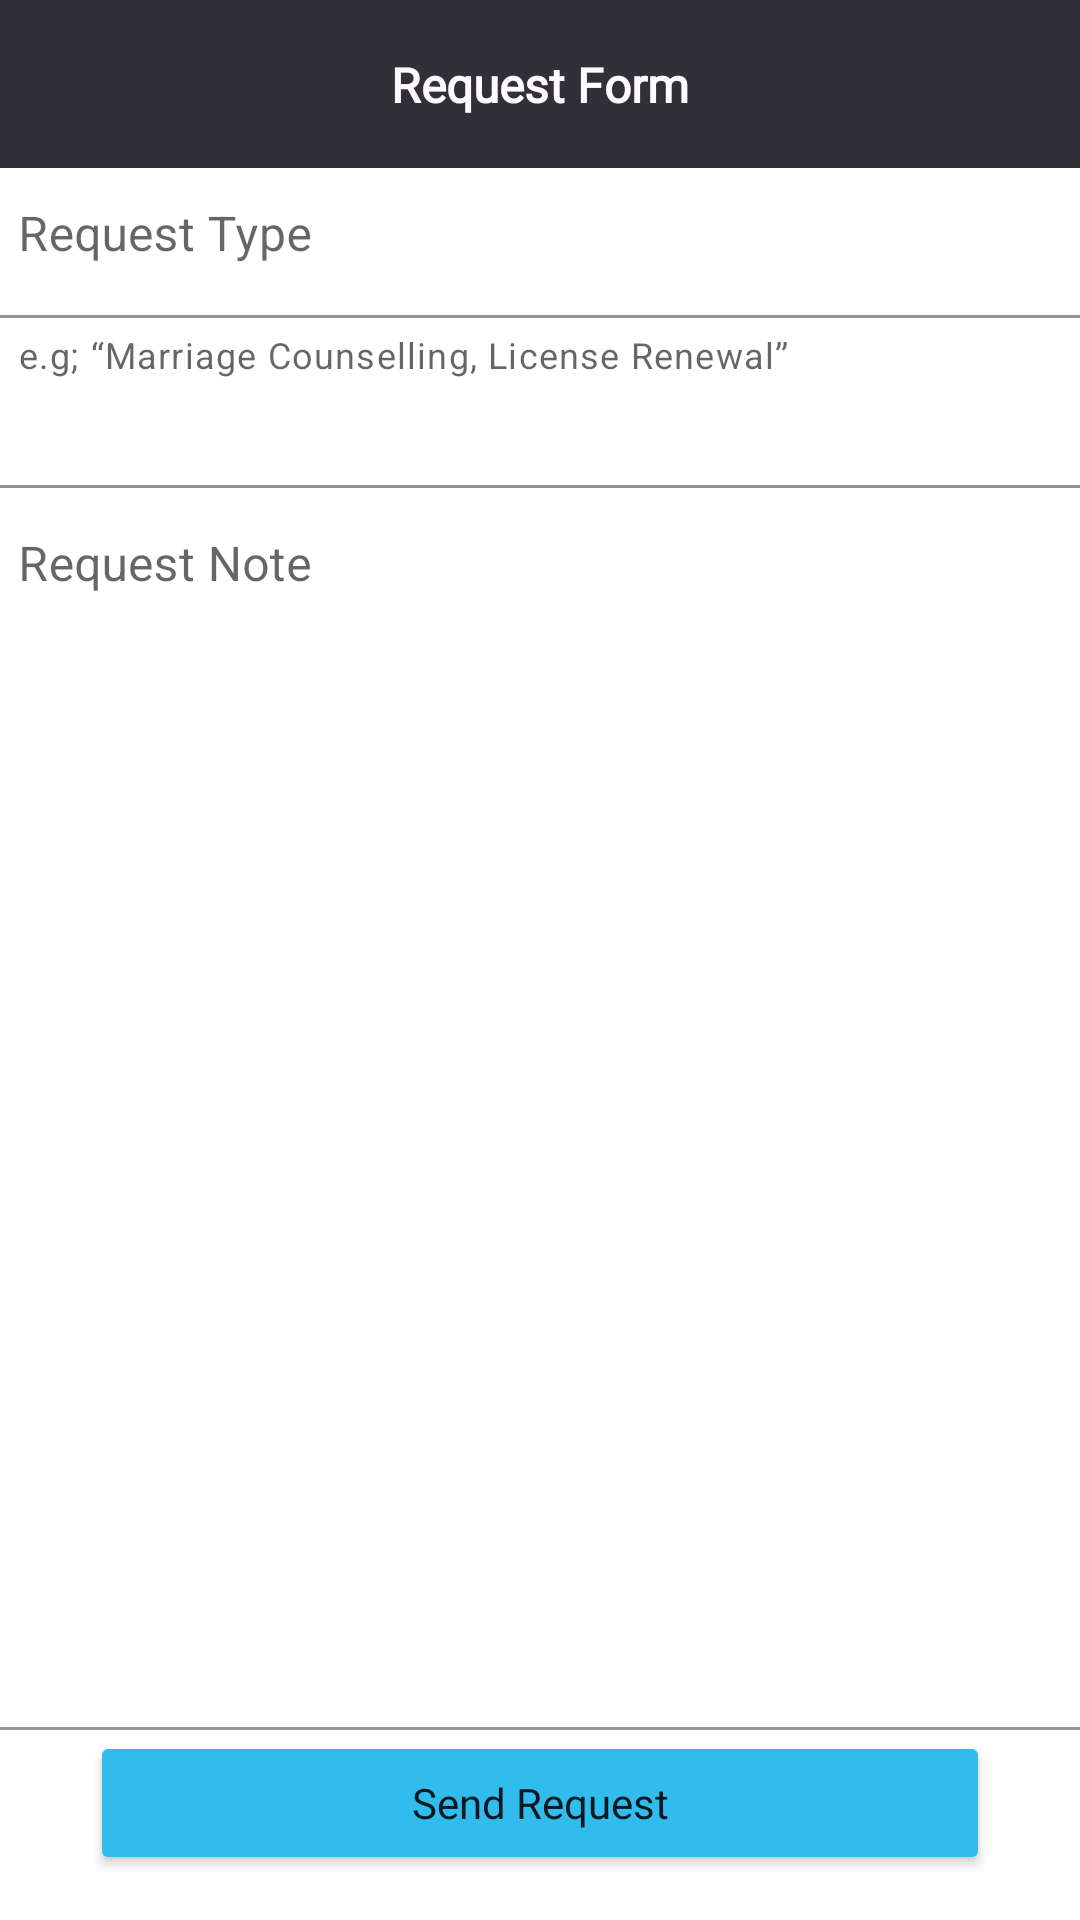

Android layout source for this screen:
<!-- AndroidManifest.xml: application theme Theme.EngageApp -->
<!-- res/layout/activity_request_forms_page.xml -->
<?xml version="1.0" encoding="utf-8"?>

<androidx.constraintlayout.widget.ConstraintLayout xmlns:android="http://schemas.android.com/apk/res/android"
    xmlns:app="http://schemas.android.com/apk/res-auto"
    xmlns:tools="http://schemas.android.com/tools"
    android:layout_width="match_parent"
    android:layout_height="match_parent"
    tools:context=".Menu.Content.RequestFormsPage">

    <LinearLayout
        android:layout_width="match_parent"
        android:layout_height="match_parent"
        android:orientation="vertical"
        app:layout_constraintBottom_toBottomOf="parent"
        app:layout_constraintEnd_toEndOf="parent"
        app:layout_constraintStart_toStartOf="parent"
        app:layout_constraintTop_toTopOf="parent">

        <com.google.android.material.appbar.AppBarLayout
            android:id="@+id/AppBarLayout"
            android:layout_width="match_parent"
            android:layout_height="wrap_content">

            <androidx.constraintlayout.widget.ConstraintLayout
                android:id="@+id/ConstraintLayout"
                android:layout_width="match_parent"
                android:layout_height="match_parent">

                <androidx.appcompat.widget.Toolbar
                    android:id="@+id/Bar"
                    android:layout_width="match_parent"
                    android:layout_height="wrap_content"
                    android:background="@color/gray"
                    android:minHeight="?attr/actionBarSize"
                    android:theme="?attr/actionBarTheme"
                    app:layout_constraintEnd_toEndOf="parent"
                    app:layout_constraintStart_toStartOf="parent"
                    app:layout_constraintTop_toTopOf="parent" />

                <TextView
                    android:id="@+id/EditProfilePageBarTitle"
                    android:layout_width="wrap_content"
                    android:layout_height="wrap_content"
                    android:fontFamily="@font/montserrat"
                    android:text="@string/request_form_title"
                    android:textColor="#FFFAFF"
                    android:textSize="16sp"
                    android:textStyle="bold"
                    app:layout_constraintBottom_toBottomOf="@+id/Bar"
                    app:layout_constraintEnd_toEndOf="parent"
                    app:layout_constraintStart_toStartOf="@+id/Bar"
                    app:layout_constraintTop_toTopOf="@+id/Bar" />

                <ImageButton
                    android:id="@+id/BackButton"
                    android:layout_width="wrap_content"
                    android:layout_height="wrap_content"
                    android:background="#00FFFFFF"
                    app:layout_constraintBottom_toBottomOf="parent"
                    app:layout_constraintEnd_toStartOf="@+id/EditProfilePageBarTitle"
                    app:layout_constraintHorizontal_bias="0.49"
                    app:layout_constraintStart_toStartOf="parent"
                    app:layout_constraintTop_toTopOf="parent"
                    app:srcCompat="@drawable/back_dark" />
            </androidx.constraintlayout.widget.ConstraintLayout>

        </com.google.android.material.appbar.AppBarLayout>

        <androidx.constraintlayout.widget.ConstraintLayout
            android:layout_width="match_parent"
            android:layout_height="match_parent">

            <LinearLayout
                android:layout_width="410dp"
                android:layout_height="574dp"
                android:layout_marginEnd="1dp"
                android:orientation="vertical"
                app:layout_constraintBottom_toTopOf="@+id/RequestSubmitButton"
                app:layout_constraintEnd_toEndOf="parent"
                app:layout_constraintStart_toStartOf="parent"
                app:layout_constraintTop_toTopOf="parent">

                <com.google.android.material.textfield.TextInputLayout
                    android:id="@+id/RequestTypeInput"
                    style="@style/Widget.MaterialComponents.TextInputLayout.OutlinedBox"
                    app:boxCornerRadiusBottomEnd="10dp"
                    app:boxCornerRadiusBottomStart="10dp"
                    app:boxCornerRadiusTopEnd="10dp"
                    app:boxCornerRadiusTopStart="10dp"
                    app:boxStrokeColor="@color/black"
                    app:boxStrokeErrorColor="@color/gray"
                    app:counterOverflowTextColor="@color/gray"
                    app:hintTextColor="@color/gray"
                    android:layout_width="match_parent"
                    android:layout_height="wrap_content"
                    android:padding="15dp"
                    app:helperText="@string/request_type_input_hint">

                    <com.google.android.material.textfield.TextInputEditText
                        android:layout_width="match_parent"
                        android:layout_height="wrap_content"
                        android:hint="@string/request_type_input_label" />
                </com.google.android.material.textfield.TextInputLayout>

                <com.google.android.material.textfield.TextInputLayout
                    android:id="@+id/RequestNote"
                    style="@style/Widget.MaterialComponents.TextInputLayout.OutlinedBox"
                    app:boxCornerRadiusBottomEnd="10dp"
                    app:boxCornerRadiusBottomStart="10dp"
                    app:boxCornerRadiusTopEnd="10dp"
                    app:boxCornerRadiusTopStart="10dp"
                    app:boxStrokeColor="@color/black"
                    app:boxStrokeErrorColor="@color/gray"
                    app:counterOverflowTextColor="@color/gray"
                    app:hintTextColor="@color/gray"
                    android:layout_width="match_parent"
                    android:layout_height="wrap_content"
                    android:padding="15dp">

                    <com.google.android.material.textfield.TextInputEditText
                        android:id="@+id/RequestNoteEditText"
                        android:layout_width="match_parent"
                        android:layout_height="415dp"
                        android:gravity="start"
                        android:hint="@string/request_note" />

                </com.google.android.material.textfield.TextInputLayout>

            </LinearLayout>

            <Button
                android:id="@+id/RequestSubmitButton"
                android:layout_width="300dp"
                android:layout_height="wrap_content"
                android:layout_marginBottom="15dp"
                android:fontFamily="@font/montserrat"
                android:padding="5dp"
                android:text="@string/request_submit_button_label"
                android:textAllCaps="false"
                app:backgroundTint="@color/blue_positive"
                app:layout_constraintBottom_toBottomOf="parent"
                app:layout_constraintEnd_toEndOf="parent"
                app:layout_constraintStart_toStartOf="parent" />
        </androidx.constraintlayout.widget.ConstraintLayout>


    </LinearLayout>
</androidx.constraintlayout.widget.ConstraintLayout>
<!-- resources referenced by this layout -->
<resources>
  <color name="black">#FF000000</color>
  <color name="blue_positive">#30BCED</color>
  <color name="gray">#303036</color>
  <string name="request_form_title">Request Form</string>
  <string name="request_note">Request Note</string>
  <string name="request_submit_button_label">Send Request</string>
  <string name="request_type_input_hint">e.g; “Marriage Counselling, License Renewal”</string>
  <string name="request_type_input_label">Request Type</string>
  <style name="Theme.EngageApp" parent="Theme.MaterialComponents.DayNight.NoActionBar">
          
          <item name="colorPrimary">@color/white</item>
          <item name="colorPrimaryVariant">@color/gray</item>
          <item name="colorOnPrimary">@color/white</item>
          
          <item name="colorSecondary">@color/teal_200</item>
          <item name="colorSecondaryVariant">@color/teal_700</item>
          <item name="colorOnSecondary">@color/black</item>
          
          <item name="android:statusBarColor" tools:targetApi="l">?attr/colorPrimaryVariant</item>
          
      </style>
  <color name="white">#FFFFFFFF</color>
  <color name="teal_200">#FF03DAC5</color>
  <color name="teal_700">#FF018786</color>
</resources>
